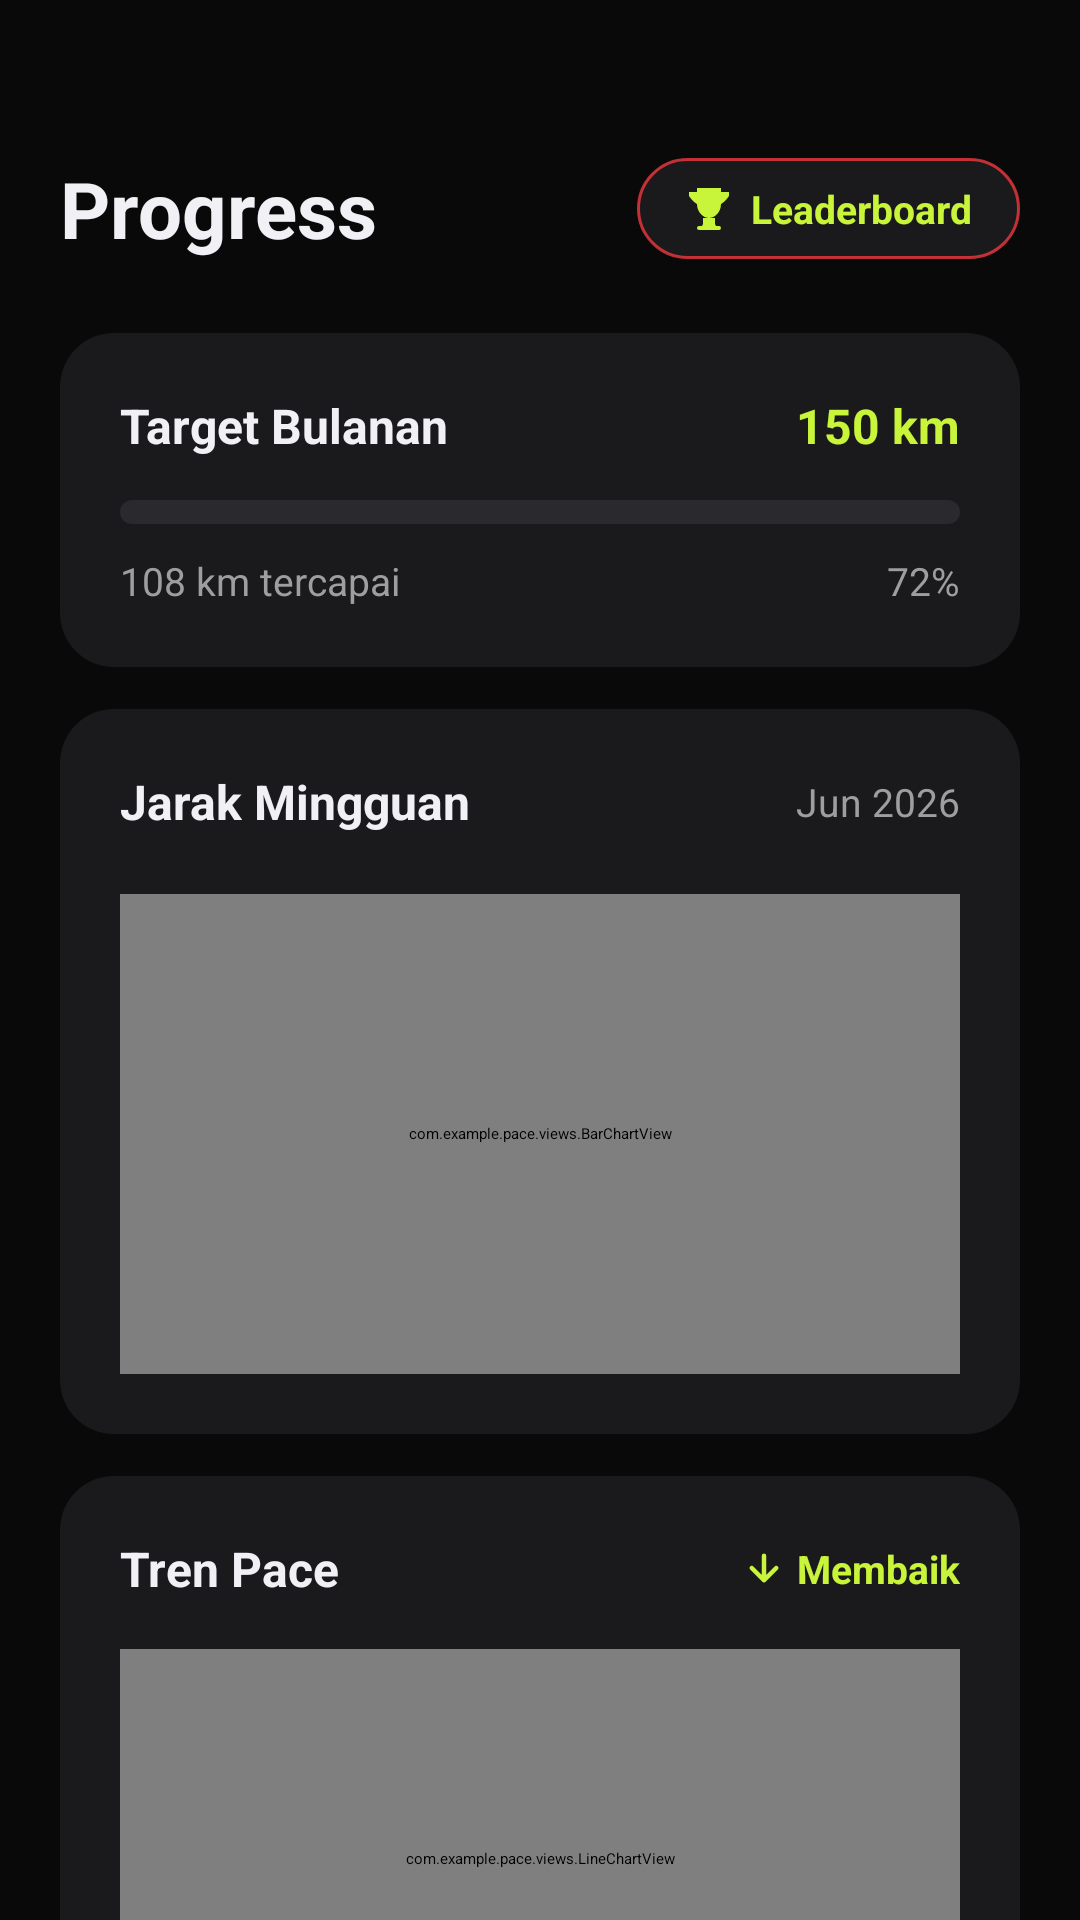

Produce the Android XML layout that renders to this screen, including the resource entries it uses.
<!-- AndroidManifest.xml: application theme Theme.Pace -->
<!-- res/layout/fragment_progress.xml -->
<?xml version="1.0" encoding="utf-8"?>
<ScrollView xmlns:android="http://schemas.android.com/apk/res/android"
    xmlns:app="http://schemas.android.com/apk/res-auto"
    android:layout_width="match_parent"
    android:layout_height="match_parent"
    android:background="@color/bg"
    android:scrollbars="none">

    <LinearLayout
        android:orientation="vertical"
        android:paddingHorizontal="20dp"
        android:paddingTop="52dp"
        android:paddingBottom="110dp"
        android:layout_width="match_parent"
        android:layout_height="wrap_content">

        
        <LinearLayout
            android:orientation="horizontal"
            android:gravity="center_vertical"
            android:baselineAligned="false"
            android:layout_width="match_parent"
            android:layout_height="wrap_content"
            android:layout_marginBottom="24dp">

            <TextView
                android:text="@string/title_progress"
                android:textColor="@color/text_primary"
                android:textSize="26sp"
                android:textStyle="bold"
                android:layout_weight="1"
                android:layout_width="0dp"
                android:layout_height="wrap_content"/>

            <FrameLayout
                android:layout_width="wrap_content"
                android:layout_height="wrap_content"
                android:background="@drawable/btn_leaderboard"
                android:paddingHorizontal="16dp"
                android:paddingVertical="8dp"
                android:clickable="true"
                android:focusable="true">
                <LinearLayout
                    android:orientation="horizontal"
                    android:gravity="center_vertical"
                    android:layout_width="wrap_content"
                    android:layout_height="wrap_content">
                    <ImageView
                        android:layout_width="16dp"
                        android:layout_height="16dp"
                        android:src="@drawable/ic_trophy"
                        android:layout_marginEnd="6dp"
                        android:contentDescription="@string/desc_trophy_icon"
                        app:tint="@color/lime"/>
                    <TextView
                        android:text="@string/label_leaderboard"
                        android:textColor="@color/lime"
                        android:textSize="13sp"
                        android:textStyle="bold"
                        android:layout_width="wrap_content"
                        android:layout_height="wrap_content"/>
                </LinearLayout>
            </FrameLayout>
        </LinearLayout>

        
        <LinearLayout
            android:orientation="vertical"
            android:padding="20dp"
            android:layout_marginBottom="14dp"
            android:background="@drawable/card_glass"
            android:layout_width="match_parent"
            android:layout_height="wrap_content">

            <LinearLayout
                android:orientation="horizontal"
                android:gravity="center_vertical"
                android:baselineAligned="false"
                android:layout_width="match_parent"
                android:layout_height="wrap_content"
                android:layout_marginBottom="14dp">
                <TextView
                    android:text="@string/label_monthly_target"
                    android:textColor="@color/text_primary"
                    android:textSize="16sp"
                    android:textStyle="bold"
                    android:layout_weight="1"
                    android:layout_width="0dp"
                    android:layout_height="wrap_content"/>
                <TextView
                    android:text="@string/placeholder_monthly_target_val"
                    android:textColor="@color/lime"
                    android:textSize="16sp"
                    android:textStyle="bold"
                    android:layout_width="wrap_content"
                    android:layout_height="wrap_content"/>
            </LinearLayout>

            
            <FrameLayout
                android:layout_width="match_parent"
                android:layout_height="8dp"
                android:background="@drawable/progress_track"
                android:layout_marginBottom="10dp">
                <View
                    android:id="@+id/progressMonthly"
                    android:layout_width="0dp"
                    android:layout_height="match_parent"
                    android:background="@drawable/progress_fill"/>
            </FrameLayout>

            <LinearLayout
                android:orientation="horizontal"
                android:gravity="center_vertical"
                android:baselineAligned="false"
                android:layout_width="match_parent"
                android:layout_height="wrap_content">
                <TextView
                    android:text="@string/placeholder_monthly_achieved_val"
                    android:textColor="@color/muted_fg"
                    android:textSize="13sp"
                    android:layout_weight="1"
                    android:layout_width="0dp"
                    android:layout_height="wrap_content"/>
                <TextView
                    android:text="@string/placeholder_percentage"
                    android:textColor="@color/muted_fg"
                    android:textSize="13sp"
                    android:layout_width="wrap_content"
                    android:layout_height="wrap_content"/>
            </LinearLayout>
        </LinearLayout>

        
        <LinearLayout
            android:orientation="vertical"
            android:padding="20dp"
            android:layout_marginBottom="14dp"
            android:background="@drawable/card_glass"
            android:layout_width="match_parent"
            android:layout_height="wrap_content">

            <LinearLayout
                android:orientation="horizontal"
                android:gravity="center_vertical"
                android:baselineAligned="false"
                android:layout_width="match_parent"
                android:layout_height="wrap_content"
                android:layout_marginBottom="20dp">
                <TextView
                    android:text="@string/label_weekly_distance"
                    android:textColor="@color/text_primary"
                    android:textSize="16sp"
                    android:textStyle="bold"
                    android:layout_weight="1"
                    android:layout_width="0dp"
                    android:layout_height="wrap_content"/>
                <TextView
                    android:text="@string/placeholder_month_year"
                    android:textColor="@color/muted_fg"
                    android:textSize="13sp"
                    android:layout_width="wrap_content"
                    android:layout_height="wrap_content"/>
            </LinearLayout>

            
            <com.example.pace.views.BarChartView
                android:id="@+id/barChart"
                android:layout_width="match_parent"
                android:layout_height="160dp"/>
        </LinearLayout>

        
        <LinearLayout
            android:orientation="vertical"
            android:padding="20dp"
            android:layout_marginBottom="14dp"
            android:background="@drawable/card_glass"
            android:layout_width="match_parent"
            android:layout_height="wrap_content">

            <LinearLayout
                android:orientation="horizontal"
                android:gravity="center_vertical"
                android:baselineAligned="false"
                android:layout_width="match_parent"
                android:layout_height="wrap_content"
                android:layout_marginBottom="16dp">
                <TextView
                    android:text="@string/label_pace_trend"
                    android:textColor="@color/text_primary"
                    android:textSize="16sp"
                    android:textStyle="bold"
                    android:layout_weight="1"
                    android:layout_width="0dp"
                    android:layout_height="wrap_content"/>
                <LinearLayout
                    android:orientation="horizontal"
                    android:gravity="center_vertical"
                    android:layout_width="wrap_content"
                    android:layout_height="wrap_content">
                    <ImageView
                        android:layout_width="14dp"
                        android:layout_height="14dp"
                        android:src="@drawable/ic_arrow_down"
                        android:layout_marginEnd="4dp"
                        android:contentDescription="@string/desc_trend_icon"
                        app:tint="@color/lime"/>
                    <TextView
                        android:text="@string/label_improving"
                        android:textColor="@color/lime"
                        android:textSize="13sp"
                        android:textStyle="bold"
                        android:layout_width="wrap_content"
                        android:layout_height="wrap_content"/>
                </LinearLayout>
            </LinearLayout>

            
            <com.example.pace.views.LineChartView
                android:id="@+id/lineChart"
                android:layout_width="match_parent"
                android:layout_height="140dp"/>
        </LinearLayout>

        
        <LinearLayout
            android:orientation="vertical"
            android:padding="20dp"
            android:background="@drawable/card_glass"
            android:layout_width="match_parent"
            android:layout_height="wrap_content">

            <LinearLayout
                android:orientation="horizontal"
                android:gravity="center_vertical"
                android:baselineAligned="false"
                android:layout_width="match_parent"
                android:layout_height="wrap_content"
                android:layout_marginBottom="16dp">
                <TextView
                    android:text="@string/label_daily_consistency"
                    android:textColor="@color/text_primary"
                    android:textSize="16sp"
                    android:textStyle="bold"
                    android:layout_weight="1"
                    android:layout_width="0dp"
                    android:layout_height="wrap_content"/>
                <TextView
                    android:text="@string/placeholder_full_month_year"
                    android:textColor="@color/muted_fg"
                    android:textSize="13sp"
                    android:layout_width="wrap_content"
                    android:layout_height="wrap_content"/>
            </LinearLayout>

            
            <com.example.pace.views.CalendarDotsView
                android:id="@+id/calendarDots"
                android:layout_width="match_parent"
                android:layout_height="wrap_content"/>
        </LinearLayout>

    </LinearLayout>
</ScrollView>
<!-- resources referenced by this layout -->
<resources>
  <color name="bg">#090909</color>
  <color name="lime">#C8F43A</color>
  <color name="muted_fg">#9E9E9E</color>
  <color name="text_primary">#F0F0F5</color>
  <!-- drawable btn_leaderboard (drawable) -->
  <?xml version="1.0" encoding="utf-8"?>
  <shape xmlns:android="http://schemas.android.com/apk/res/android">
      <solid android:color="#1A1A1D"/>
      <corners android:radius="20dp"/>
      <stroke android:width="1dp" android:color="#C8F43A40"/>
  </shape>
  <!-- drawable card_glass (drawable) -->
  <?xml version="1.0" encoding="utf-8"?>
  <shape xmlns:android="http://schemas.android.com/apk/res/android">
      <solid android:color="#1A1A1D"/>
      <corners android:radius="18dp"/>
  </shape>
  <!-- drawable ic_arrow_down (drawable) -->
  <?xml version="1.0" encoding="utf-8"?>
  <vector xmlns:android="http://schemas.android.com/apk/res/android"
      android:width="14dp" android:height="14dp"
      android:viewportWidth="24" android:viewportHeight="24">
      <path
          android:pathData="M12,5 L12,19 M5,12 L12,19 L19,12"
          android:strokeColor="#C8F43A"
          android:strokeWidth="2.5"
          android:strokeLineCap="round"
          android:strokeLineJoin="round"
          android:fillColor="@android:color/transparent"/>
  </vector>
  <!-- drawable ic_trophy (drawable) -->
  <?xml version="1.0" encoding="utf-8"?>
  <vector xmlns:android="http://schemas.android.com/apk/res/android"
      android:width="16dp" android:height="16dp"
      android:viewportWidth="24" android:viewportHeight="24">
      <path
          android:pathData="M6,2 L18,2 L18,10 C18,14 15,17 12,17 C9,17 6,14 6,10 Z"
          android:fillColor="#C8F43A"/>
      <path
          android:pathData="M2,4 L6,4 L6,10 C6,10 4,9 2,6 Z"
          android:fillColor="#C8F43A"/>
      <path
          android:pathData="M22,4 L18,4 L18,10 C18,10 20,9 22,6 Z"
          android:fillColor="#C8F43A"/>
      <path
          android:pathData="M9,17 L9,20 L8,22 L16,22 L15,20 L15,17"
          android:fillColor="#C8F43A"/>
      <path
          android:pathData="M7,22 L17,22"
          android:strokeColor="#C8F43A"
          android:strokeWidth="2"
          android:strokeLineCap="round"
          android:fillColor="@android:color/transparent"/>
  </vector>
  <!-- drawable progress_fill (drawable) -->
  <?xml version="1.0" encoding="utf-8"?>
  <shape xmlns:android="http://schemas.android.com/apk/res/android">
      <solid android:color="@color/lime"/>
      <corners android:radius="6dp"/>
  </shape>
  <!-- drawable progress_track (drawable) -->
  <?xml version="1.0" encoding="utf-8"?>
  <shape xmlns:android="http://schemas.android.com/apk/res/android">
      <solid android:color="#2A2A2E"/>
      <corners android:radius="6dp"/>
  </shape>
  <string name="desc_trend_icon">Ikon Tren</string>
  <string name="desc_trophy_icon">Ikon Trofi</string>
  <string name="label_daily_consistency">Konsistensi Harian</string>
  <string name="label_improving">Membaik</string>
  <string name="label_leaderboard">Leaderboard</string>
  <string name="label_monthly_target">Target Bulanan</string>
  <string name="label_pace_trend">Tren Pace</string>
  <string name="label_weekly_distance">Jarak Mingguan</string>
  <string name="placeholder_full_month_year">Juni 2026</string>
  <string name="placeholder_month_year">Jun 2026</string>
  <string name="placeholder_monthly_achieved_val">108 km tercapai</string>
  <string name="placeholder_monthly_target_val">150 km</string>
  <string name="placeholder_percentage">72%</string>
  <string name="title_progress">Progress</string>
</resources>
